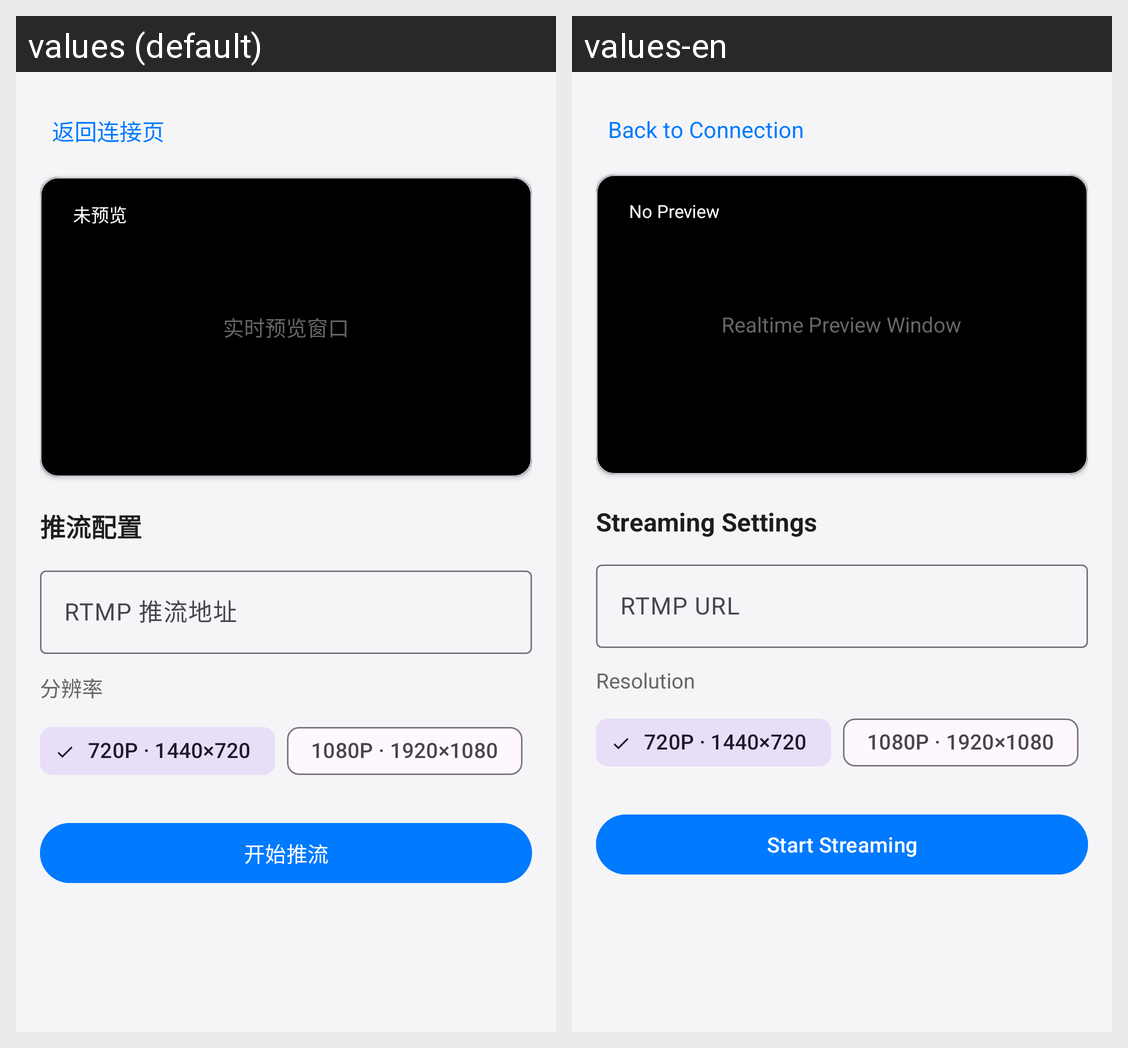

The Android screen above is rendered under two locales of the same app. Produce the string resources it draws, with the default and per-locale values.
Android screen res/layout/fragment_live_stream.xml rendered under 2 locales, left to right: values (default), values-en. Device: Nexus 5 (rendered at 1080×1920; each locale shown at half size, 540×960, under a caption strip naming it); theme Theme.AndroidSDKDemo.
Strings drawn on this screen, with the default value and each locale's value (text and hints the layout hard-codes, and strings that could not be matched under every locale, appear in the picture but are not listed):

back_to_connection
  values: 返回连接页
  values-en: Back to Connection

realtime_preview_window
  values: 实时预览窗口
  values-en: Realtime Preview Window

live_status_idle
  values: 未预览
  values-en: No Preview

live_config_title
  values: 推流配置
  values-en: Streaming Settings

live_rtmp_label
  values: RTMP 推流地址
  values-en: RTMP URL

live_resolution
  values: 分辨率
  values-en: Resolution

live_resolution_720
  values: 720P · 1440×720
  values-en: 720P · 1440×720

live_resolution_1080
  values: 1080P · 1920×1080
  values-en: 1080P · 1920×1080

live_start
  values: 开始推流
  values-en: Start Streaming
